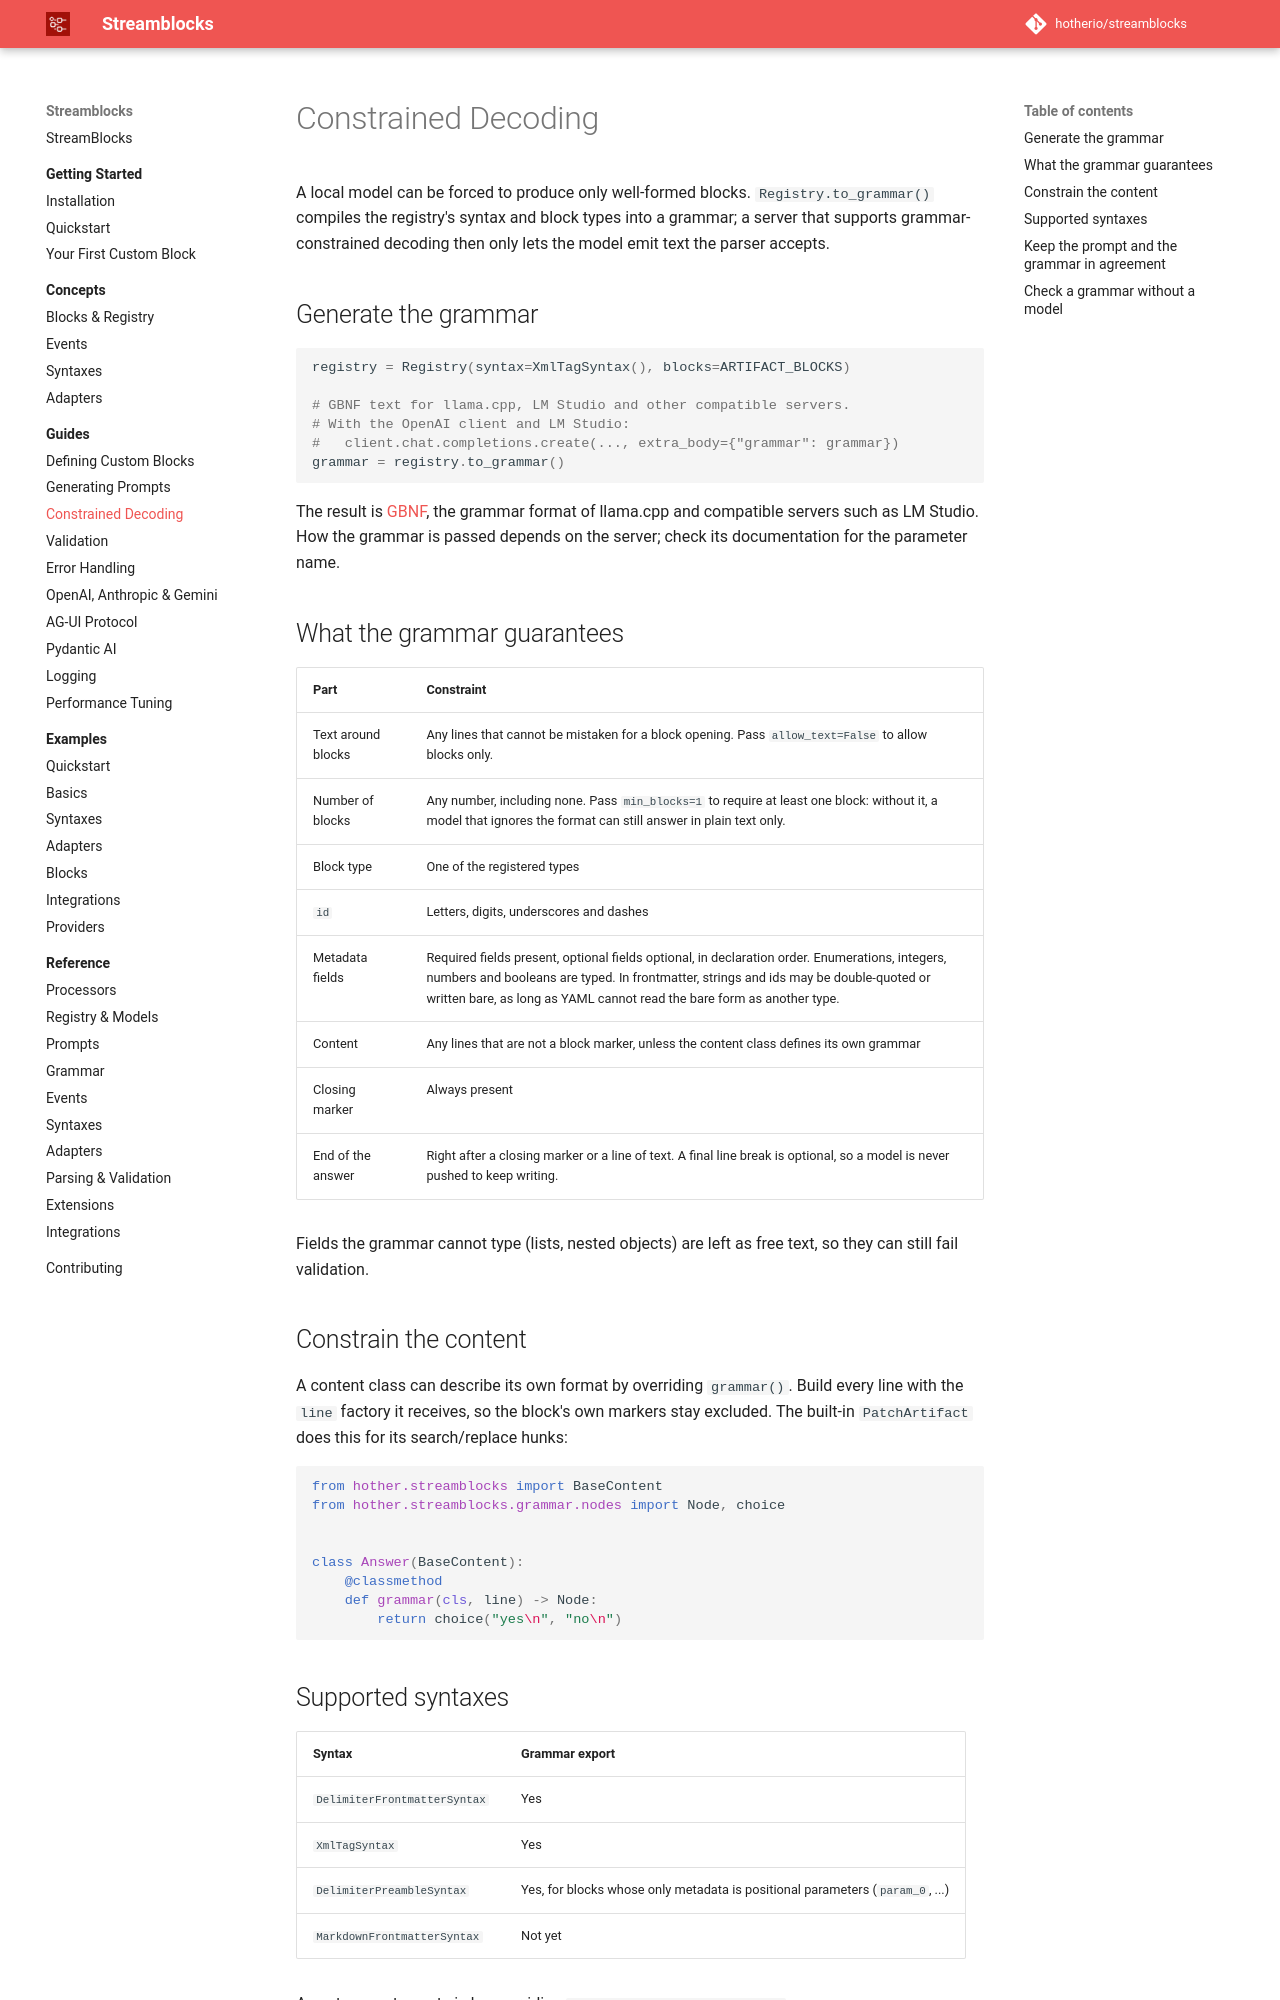

repository: hotherio/streamblocks · page: v0.10/guides/constrained-decoding/index.html · generator: mkdocs

# Constrained Decoding

A local model can be forced to produce only well-formed blocks. `Registry.to_grammar()` compiles the registry's syntax and block types into a grammar; a server that supports grammar-constrained decoding then only lets the model emit text the parser accepts.

## Generate the grammar

```python
--8<-- "src/hother/streamblocks_examples/01_basics/08_grammar_export.py:grammar"
```

The result is [GBNF](https://github.com/ggml-org/llama.cpp/blob/master/grammars/README.md), the grammar format of llama.cpp and compatible servers such as LM Studio. How the grammar is passed depends on the server; check its documentation for the parameter name.

## What the grammar guarantees

| Part | Constraint |
|------|------------|
| Text around blocks | Any lines that cannot be mistaken for a block opening. Pass `allow_text=False` to allow blocks only. |
| Number of blocks | Any number, including none. Pass `min_blocks=1` to require at least one block: without it, a model that ignores the format can still answer in plain text only. |
| Block type | One of the registered types |
| `id` | Letters, digits, underscores and dashes |
| Metadata fields | Required fields present, optional fields optional, in declaration order. Enumerations, integers, numbers and booleans are typed. In frontmatter, strings and ids may be double-quoted or written bare, as long as YAML cannot read the bare form as another type. |
| Content | Any lines that are not a block marker, unless the content class defines its own grammar |
| Closing marker | Always present |
| End of the answer | Right after a closing marker or a line of text. A final line break is optional, so a model is never pushed to keep writing. |

Fields the grammar cannot type (lists, nested objects) are left as free text, so they can still fail validation.

## Constrain the content

A content class can describe its own format by overriding `grammar()`. Build every line with the `line` factory it receives, so the block's own markers stay excluded. The built-in `PatchArtifact` does this for its search/replace hunks:

```python
from hother.streamblocks import BaseContent
from hother.streamblocks.grammar.nodes import Node, choice


class Answer(BaseContent):
    @classmethod
    def grammar(cls, line) -> Node:
        return choice("yes\n", "no\n")
```
